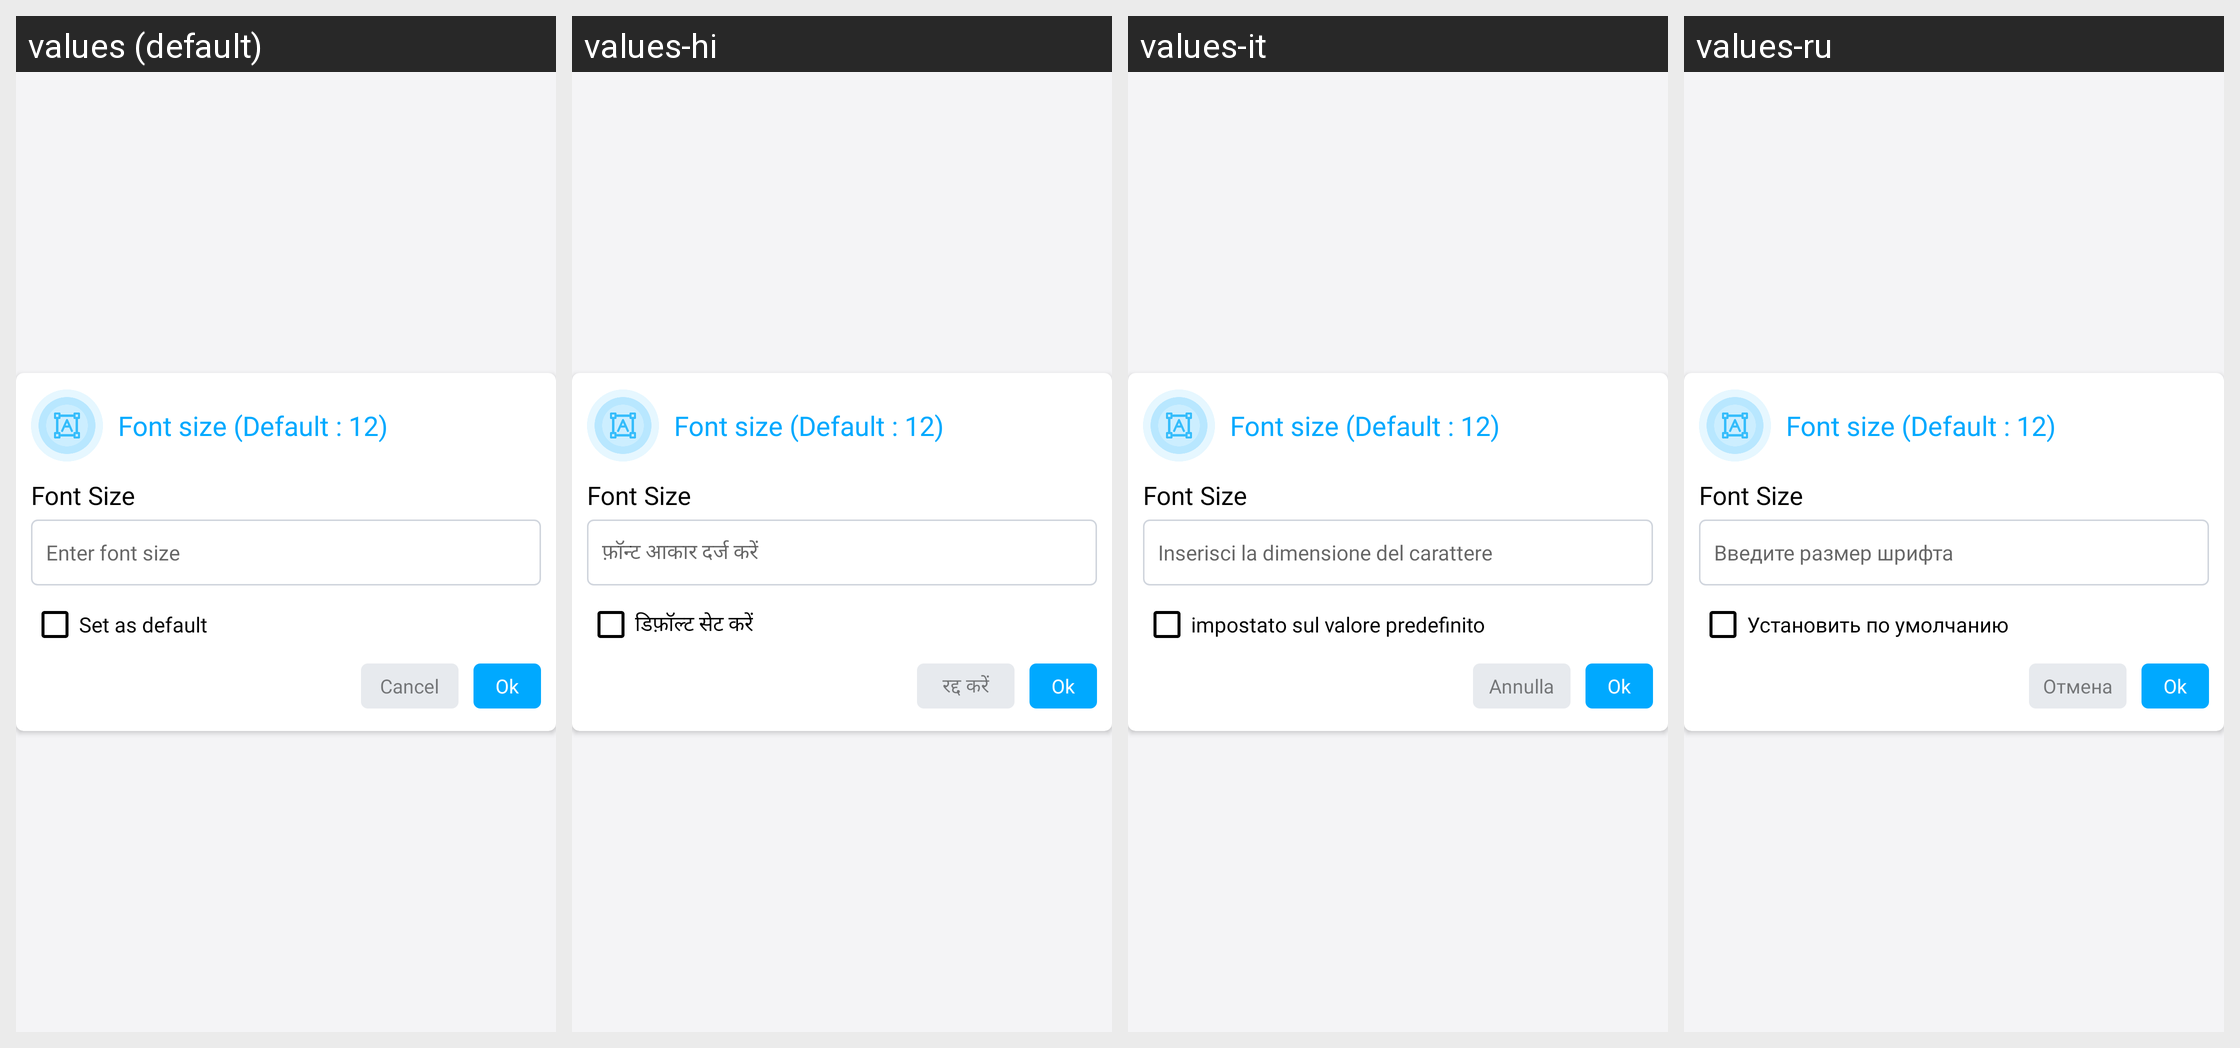

For this localized Android screen grid, give each drawn string resource with its value in every locale shown.
Android screen res/layout/dialog_font_size_layout.xml rendered under 4 locales, left to right: values (default), values-hi, values-it, values-ru. Device: Nexus 5 (rendered at 1080×1920; each locale shown at half size, 540×960, under a caption strip naming it); theme AppThemeWhite.
Other locales in the repository, not shown: values-bs, values-de, values-es, values-fr, values-ja, values-pt-rBR, values-tr-rTR, values-zh.
Strings drawn on this screen, with the default value and each locale's value (text and hints the layout hard-codes, and strings that could not be matched under every locale, appear in the picture but are not listed):

enter_font_size
  values: Enter font size
  values-hi: फ़ॉन्ट आकार दर्ज करें
  values-it: Inserisci la dimensione del carattere
  values-ru: Введите размер шрифта

set_as_default
  values: Set as default
  values-hi: डिफ़ॉल्ट सेट करें
  values-it: impostato sul valore predefinito
  values-ru: Установить по умолчанию

cancel
  values: Cancel
  values-hi: रद्द करें
  values-it: Annulla
  values-ru: Отмена
